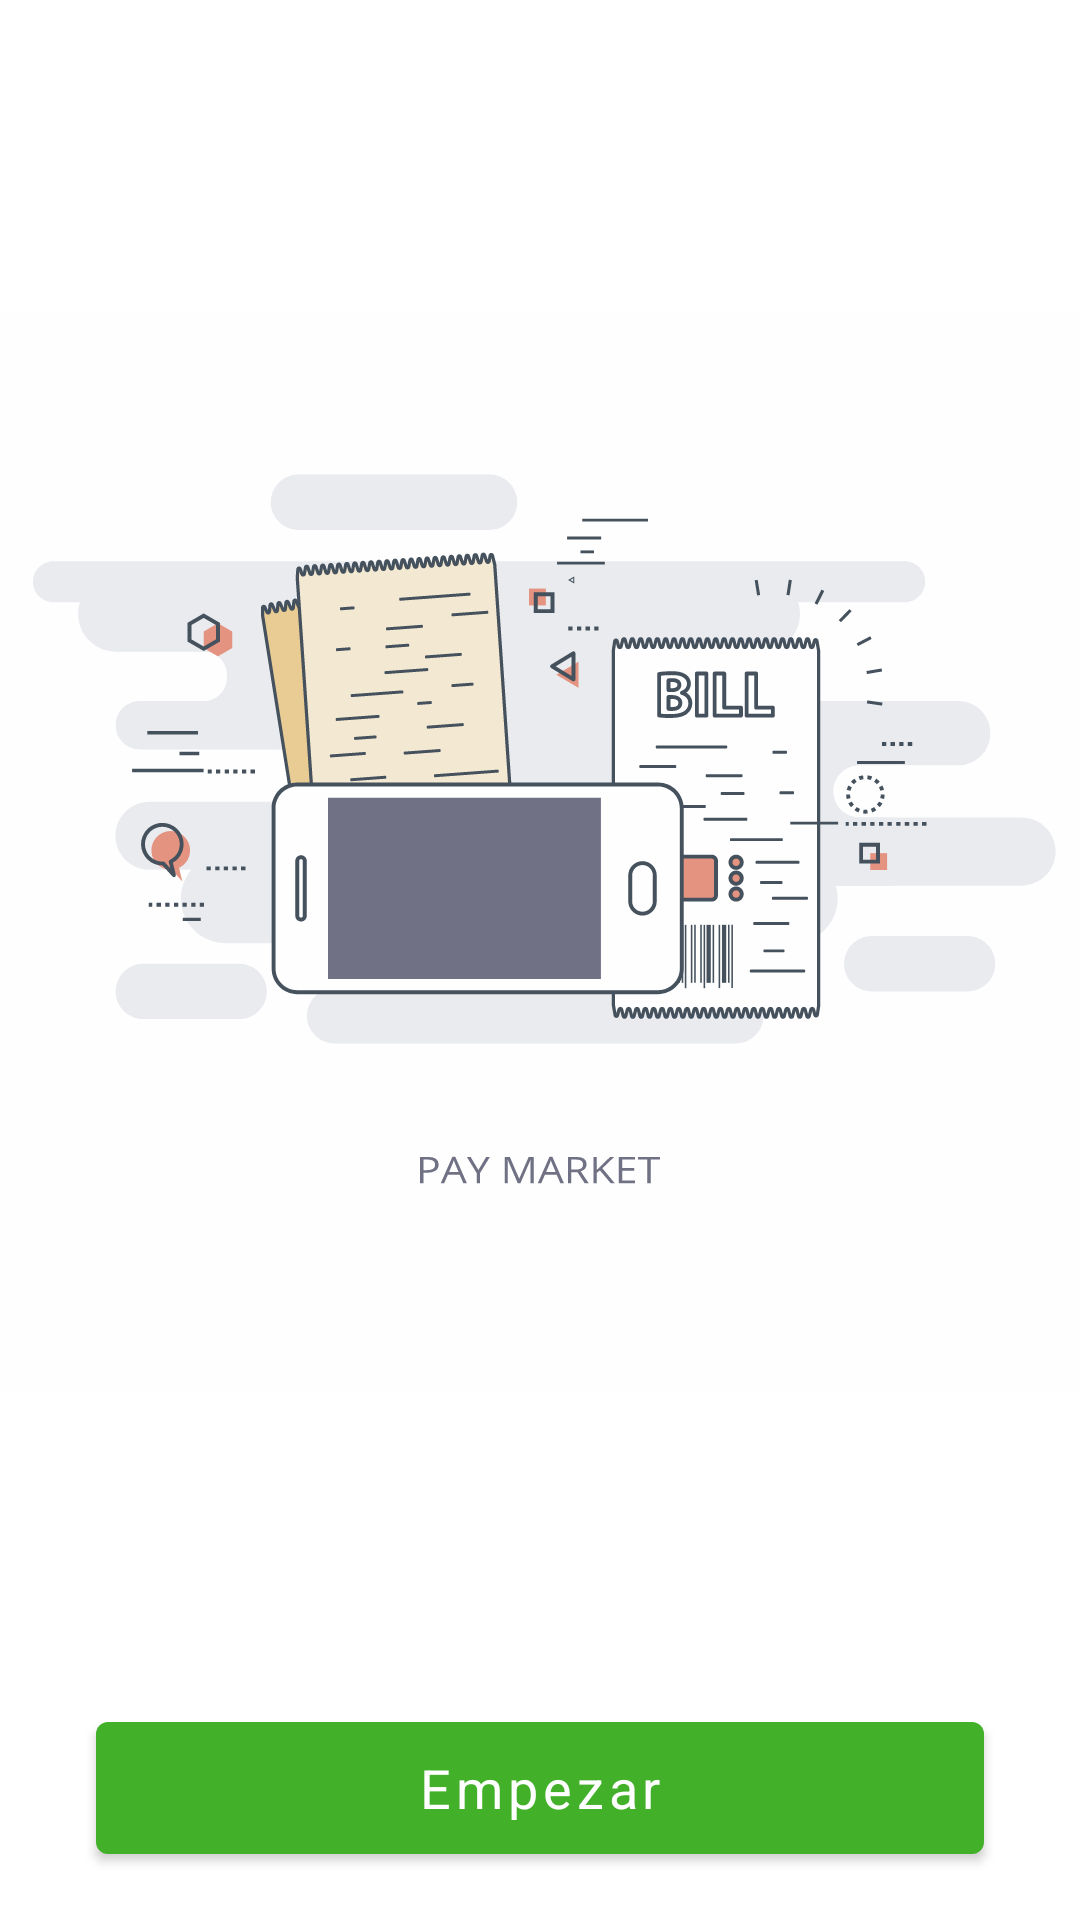

This screen was rendered from an Android layout file. Write that file and the resources it references.
<!-- AndroidManifest.xml: application theme AppTheme -->
<!-- res/layout/fragment_welcome.xml -->
<?xml version="1.0" encoding="utf-8"?>
<FrameLayout xmlns:android="http://schemas.android.com/apk/res/android"
    xmlns:app="http://schemas.android.com/apk/res-auto"
    xmlns:tools="http://schemas.android.com/tools"
    android:layout_width="match_parent"
    android:layout_height="match_parent"
    tools:context=".ui.WelcomeFragment">

    <androidx.constraintlayout.widget.ConstraintLayout
        android:layout_width="match_parent"
        android:layout_height="match_parent">

        <com.google.android.material.button.MaterialButton
            android:id="@+id/getStartedButton"
            style="@style/AppTheme.ButtonPrimary"
            android:layout_marginBottom="16dp"
            android:text="@string/get_started"
            app:layout_constraintBottom_toBottomOf="parent"
            app:layout_constraintEnd_toEndOf="parent"
            app:layout_constraintStart_toStartOf="parent" />

        <ImageView
            android:id="@+id/imageView"
            android:layout_width="0dp"
            android:layout_height="0dp"
            android:layout_marginTop="@dimen/medium_margin"
            android:layout_marginBottom="@dimen/medium_margin"
            android:scaleType="centerInside"
            android:src="@drawable/ic_vector_paymarketicon"
            app:layout_constraintBottom_toTopOf="@+id/getStartedButton"
            app:layout_constraintEnd_toEndOf="parent"
            app:layout_constraintStart_toStartOf="parent"
            app:layout_constraintTop_toTopOf="parent" />

    </androidx.constraintlayout.widget.ConstraintLayout>

</FrameLayout>
<!-- resources referenced by this layout -->
<resources>
  <dimen name="medium_margin">32dp</dimen>
  <!-- drawable ic_vector_paymarketicon: vector/xml drawable (drawable, 140015 chars, omitted) -->
  <string name="get_started">Empezar</string>
  <style name="AppTheme.ButtonPrimary" parent="@style/Widget.MaterialComponents.Button">
          <item name="android:layout_height">@dimen/height_button</item>
          <item name="android:layout_width">match_parent</item>
          <item name="android:layout_marginBottom">@dimen/medium_margin</item>
          <item name="android:layout_marginStart">@dimen/medium_margin</item>
          <item name="android:layout_marginEnd">@dimen/medium_margin</item>
          <item name="android:textAllCaps">false</item>
          <item name="backgroundTint">@drawable/bg_green_button</item>
          <item name="android:textSize">@dimen/medium</item>
          <item name="android:fontFamily">sans-serif</item>
          <item name="android:textStyle">normal</item>
          <item name="android:textColor">@drawable/font_white_button</item>
      </style>
  <style name="AppTheme" parent="Theme.MaterialComponents.Light.DarkActionBar">
          
          <item name="colorPrimary">@color/colorPrimary</item>
          <item name="colorSecondary">@color/colorSecondary</item>
          <item name="android:colorBackground">@color/background</item>
          <item name="colorError">@color/colorAccent</item>
  
          <item name="colorPrimaryDark">@color/colorPrimaryDark</item>
          <item name="colorAccent">@color/colorAccent</item>
          <item name="android:textColorPrimary">@color/slate</item>
      </style>
  <dimen name="height_button">56dp</dimen>
  <!-- drawable bg_green_button (drawable-v24) -->
  <?xml version="1.0" encoding="utf-8"?>
  <selector xmlns:android="http://schemas.android.com/apk/res/android">
      <item android:state_enabled="true" android:color="@color/grass" />
      <item android:color="@color/very_light_blue" />
  </selector>
  <dimen name="medium">18sp</dimen>
  <!-- drawable font_white_button (drawable-v24) -->
  <?xml version="1.0" encoding="utf-8"?>
  <selector xmlns:android="http://schemas.android.com/apk/res/android">
      <item android:state_enabled="true" android:color="@color/extra_white" />
      <item android:color="@color/light_grey_blue" />
  </selector>
  <color name="colorPrimary">@color/grass</color>
  <color name="colorSecondary">@color/grass</color>
  <color name="background">@color/extra_white</color>
  <color name="colorAccent">@color/cherry</color>
  <color name="colorPrimaryDark">#00574B</color>
  <color name="slate">#444b62</color>
  <color name="grass">#43b02a</color>
  <color name="very_light_blue">#e4e6eb</color>
  <color name="extra_white">#ffffff</color>
  <color name="light_grey_blue">#a2a7ba</color>
  <color name="cherry">#e20041</color>
</resources>
